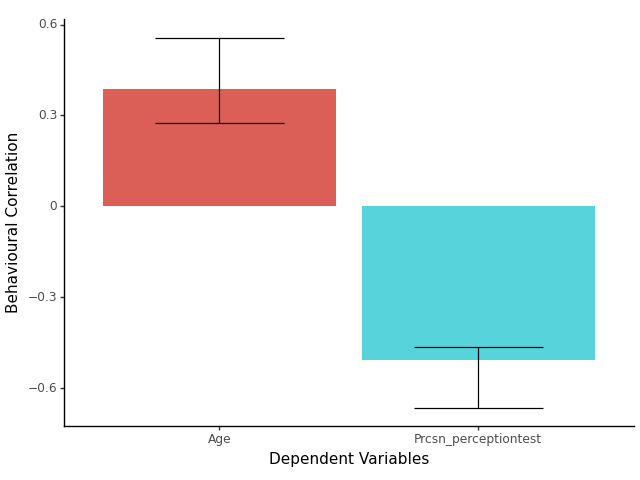

The file beside this chart, header and first rows:
behav_corr, ll_corr, ul_corr, vars
0.3876, 0.2756, 0.5568, Age
-0.5065, -0.6646, -0.4627, Prcsn_perceptiontest
